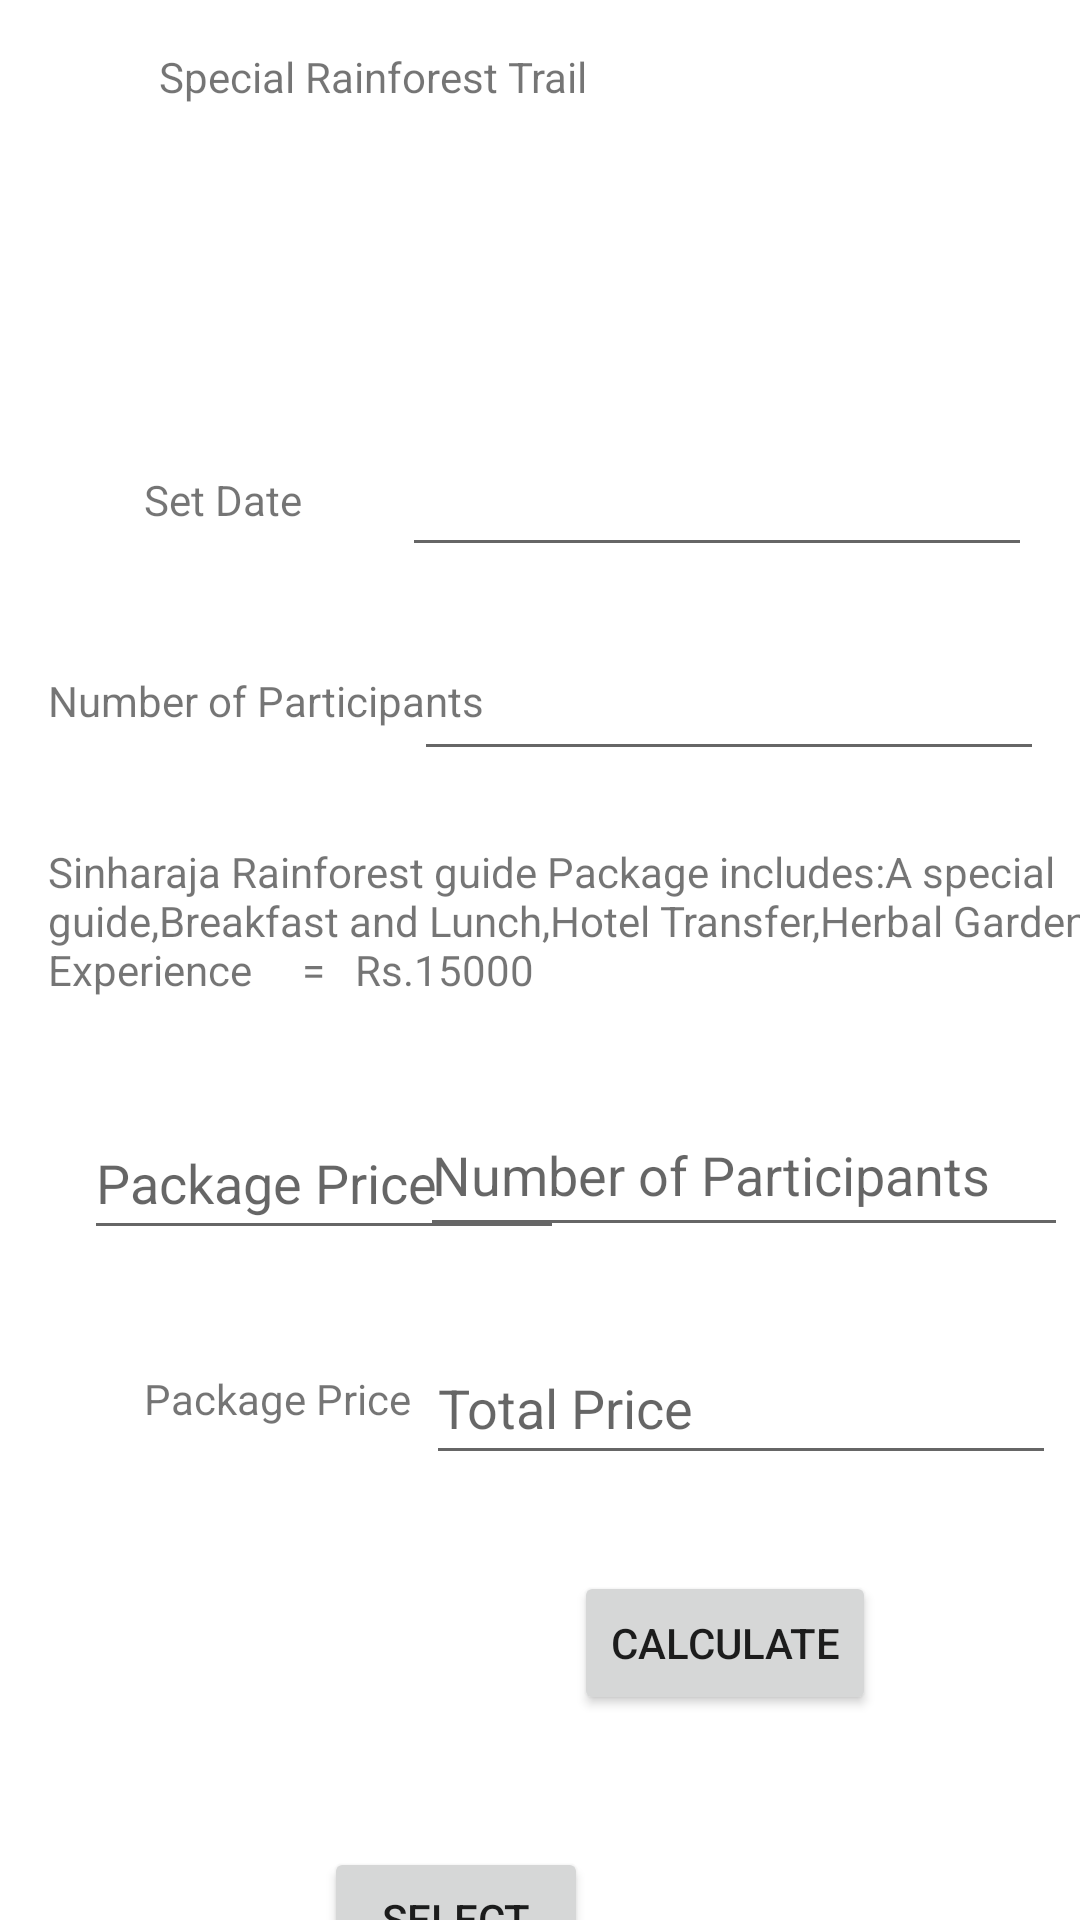

This screen was rendered from an Android layout file. Write that file and the resources it references.
<!-- AndroidManifest.xml: application theme Theme.ActivitiesToDo -->
<!-- res/layout/activity_sub6.xml -->
<?xml version="1.0" encoding="utf-8"?>
<androidx.constraintlayout.widget.ConstraintLayout xmlns:android="http://schemas.android.com/apk/res/android"
    xmlns:app="http://schemas.android.com/apk/res-auto"
    xmlns:tools="http://schemas.android.com/tools"
    android:layout_width="match_parent"
    android:layout_height="match_parent"
    tools:context=".subActivity6">

    <TextView
        android:id="@+id/textView27"
        android:layout_width="wrap_content"
        android:layout_height="wrap_content"
        android:layout_marginTop="16dp"
        android:layout_marginEnd="164dp"
        android:text="Special Rainforest Trail"
        app:layout_constraintEnd_toEndOf="parent"
        app:layout_constraintTop_toTopOf="parent" />

    <ImageView
        android:id="@+id/imageView11"
        android:layout_width="91dp"
        android:layout_height="70dp"
        android:layout_marginTop="16dp"
        android:layout_marginEnd="188dp"
        app:layout_constraintEnd_toEndOf="parent"
        app:layout_constraintTop_toBottomOf="@+id/textView27"
        app:srcCompat="@drawable/rainforest" />

    <TextView
        android:id="@+id/textView28"
        android:layout_width="wrap_content"
        android:layout_height="wrap_content"
        android:layout_marginStart="48dp"
        android:layout_marginTop="36dp"
        android:text="@string/txtSetdate5"
        app:layout_constraintStart_toStartOf="parent"
        app:layout_constraintTop_toBottomOf="@+id/imageView11" />

    <TextView
        android:id="@+id/textView29"
        android:layout_width="wrap_content"
        android:layout_height="wrap_content"
        android:layout_marginStart="16dp"
        android:layout_marginTop="48dp"
        android:text="@string/txtNumofparticipants5"
        app:layout_constraintStart_toStartOf="parent"
        app:layout_constraintTop_toBottomOf="@+id/textView28" />

    <EditText
        android:id="@+id/etSetdate5"
        android:layout_width="wrap_content"
        android:layout_height="wrap_content"
        android:layout_marginTop="20dp"
        android:layout_marginEnd="16dp"
        android:ems="10"
        android:inputType="date"
        android:minHeight="48dp"
        app:layout_constraintEnd_toEndOf="parent"
        app:layout_constraintTop_toBottomOf="@+id/imageView11"
        tools:ignore="SpeakableTextPresentCheck" />

    <EditText
        android:id="@+id/etNumberofParticipants5"
        android:layout_width="wrap_content"
        android:layout_height="wrap_content"
        android:layout_marginTop="20dp"
        android:layout_marginEnd="12dp"
        android:ems="10"
        android:inputType="number"
        android:minHeight="48dp"
        app:layout_constraintEnd_toEndOf="parent"
        app:layout_constraintTop_toBottomOf="@+id/etSetdate5"
        tools:ignore="SpeakableTextPresentCheck" />

    <TextView
        android:id="@+id/textView30"
        android:layout_width="wrap_content"
        android:layout_height="wrap_content"
        android:layout_marginStart="16dp"
        android:layout_marginTop="24dp"
        android:text="Sinharaja Rainforest guide Package includes:A special guide,Breakfast and Lunch,Hotel Transfer,Herbal Garden Experience     =   Rs.15000"
        app:layout_constraintStart_toStartOf="parent"
        app:layout_constraintTop_toBottomOf="@+id/etNumberofParticipants5" />

    <TextView
        android:id="@+id/textView31"
        android:layout_width="wrap_content"
        android:layout_height="wrap_content"
        android:layout_marginStart="48dp"
        android:layout_marginTop="40dp"
        android:text="Package Price"
        app:layout_constraintStart_toStartOf="parent"
        app:layout_constraintTop_toBottomOf="@+id/etNum9" />

    <Button
        android:id="@+id/button11"
        android:layout_width="wrap_content"
        android:layout_height="wrap_content"
        android:layout_marginTop="44dp"
        android:layout_marginEnd="164dp"
        android:onClick="savePackage"
        android:text="@string/btnSelect5"
        app:layout_constraintEnd_toEndOf="parent"
        app:layout_constraintTop_toBottomOf="@+id/btnCalculate_5" />

    <EditText
        android:id="@+id/etNum9"
        android:layout_width="160dp"
        android:layout_height="48dp"
        android:layout_marginStart="28dp"
        android:layout_marginTop="36dp"
        android:ems="10"
        android:hint="Package Price"
        android:inputType="number"
        android:minHeight="48dp"
        app:layout_constraintStart_toStartOf="parent"
        app:layout_constraintTop_toBottomOf="@+id/textView30"
        tools:ignore="SpeakableTextPresentCheck" />

    <EditText
        android:id="@+id/etNum10"
        android:layout_width="216dp"
        android:layout_height="51dp"
        android:layout_marginTop="32dp"
        android:layout_marginEnd="4dp"
        android:ems="10"
        android:hint="Number of Participants"
        android:inputType="number"
        android:minHeight="48dp"
        app:layout_constraintEnd_toEndOf="parent"
        app:layout_constraintTop_toBottomOf="@+id/textView30"
        tools:ignore="SpeakableTextPresentCheck" />

    <EditText
        android:id="@+id/etResult_5"
        android:layout_width="wrap_content"
        android:layout_height="wrap_content"
        android:layout_marginTop="28dp"
        android:layout_marginEnd="8dp"
        android:ems="10"
        android:hint="Total Price"
        android:inputType="number"
        android:minHeight="48dp"
        app:layout_constraintEnd_toEndOf="parent"
        app:layout_constraintTop_toBottomOf="@+id/etNum10"
        tools:ignore="SpeakableTextPresentCheck" />

    <Button
        android:id="@+id/btnCalculate_5"
        android:layout_width="wrap_content"
        android:layout_height="wrap_content"
        android:layout_marginTop="32dp"
        android:layout_marginEnd="68dp"
        android:text="calculate"
        app:layout_constraintEnd_toEndOf="parent"
        app:layout_constraintTop_toBottomOf="@+id/etResult_5" />
</androidx.constraintlayout.widget.ConstraintLayout>
<!-- resources referenced by this layout -->
<resources>
  <string name="btnSelect5">Select</string>
  <string name="txtNumofparticipants5">Number of Participants</string>
  <string name="txtSetdate5">Set Date</string>
  <style name="Theme.ActivitiesToDo" parent="Theme.MaterialComponents.DayNight.DarkActionBar">
          
          <item name="colorPrimary">@color/purple_500</item>
          <item name="colorPrimaryVariant">@color/purple_700</item>
          <item name="colorOnPrimary">@color/white</item>
          
          <item name="colorSecondary">@color/teal_200</item>
          <item name="colorSecondaryVariant">@color/teal_700</item>
          <item name="colorOnSecondary">@color/black</item>
          
          <item name="android:statusBarColor" tools:targetApi="l">?attr/colorPrimaryVariant</item>
          
      </style>
  <!-- not gathered from this repository: default colours our renderer supplied (Android Studio template values) -->
  <color name="purple_500">#FF6200EE</color>
  <color name="purple_700">#FF3700B3</color>
  <color name="teal_200">#FF03DAC5</color>
  <color name="teal_700">#FF018786</color>
  <color name="black">#FF000000</color>
  <color name="white">#FFFFFFFF</color>
</resources>
